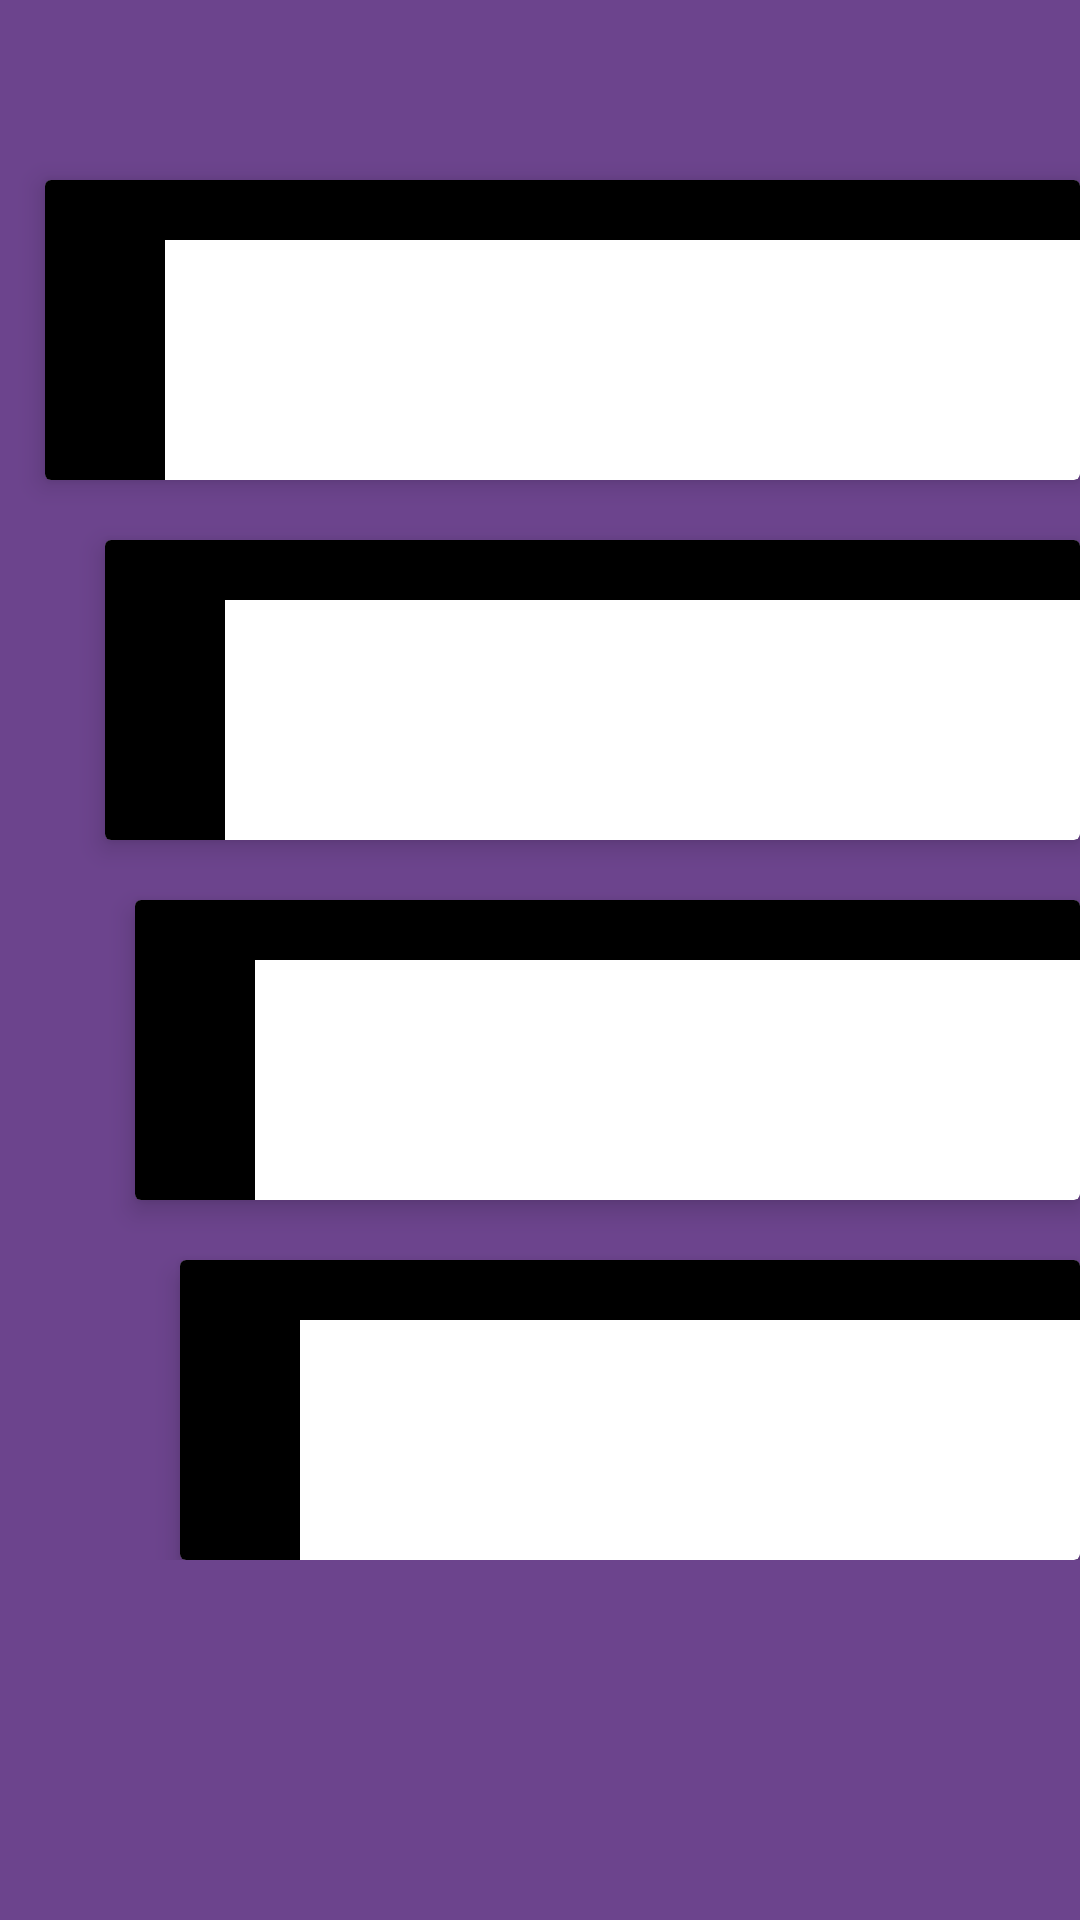

Layout XML and referenced resources for this Android screen:
<!-- AndroidManifest.xml: activity theme Apptheme2 -->
<!-- res/layout/activity_main2.xml -->
<?xml version="1.0" encoding="utf-8"?>
<RelativeLayout xmlns:android="http://schemas.android.com/apk/res/android"
    xmlns:app="http://schemas.android.com/apk/res-auto"
    xmlns:tools="http://schemas.android.com/tools"
    android:layout_width="match_parent"
    android:layout_height="match_parent"
    android:background="@color/backcolor"
    tools:context="com.example.hp.adhira_prototype.Main2Activity">
    <ScrollView
        android:layout_width="match_parent"
        android:layout_height="match_parent">

        <LinearLayout
            android:layout_width="match_parent"
            android:layout_height="match_parent"
            android:layout_marginTop="40dp"
            android:orientation="vertical">

            <android.support.v7.widget.CardView
                android:layout_width="match_parent"
                android:layout_height="100dp"
                android:layout_marginLeft="15dp"
                android:layout_marginTop="20dp"
                app:cardElevation="5dp">

                <LinearLayout
                    android:layout_width="match_parent"
                    android:layout_height="match_parent"
                    android:orientation="horizontal">

                    <View
                        android:layout_width="40dp"
                        android:layout_height="match_parent"
                        android:background="@color/colorAccent"></View>

                    <LinearLayout
                        android:layout_width="match_parent"
                        android:layout_height="wrap_content"
                        android:orientation="vertical">

                        <View
                            android:layout_width="match_parent"
                            android:layout_height="20dp"
                            android:background="@color/colorAccent"></View>
                    </LinearLayout>

                </LinearLayout>
            </android.support.v7.widget.CardView>

            <android.support.v7.widget.CardView
                android:layout_width="match_parent"
                android:layout_height="100dp"
                android:layout_marginLeft="35dp"
                android:layout_marginTop="20dp"
                app:cardElevation="5dp">

                <LinearLayout
                    android:layout_width="match_parent"
                    android:layout_height="match_parent"
                    android:orientation="horizontal">

                    <View
                        android:layout_width="40dp"
                        android:layout_height="match_parent"
                        android:background="@color/colorAccent"></View>

                    <LinearLayout
                        android:layout_width="match_parent"
                        android:layout_height="wrap_content"
                        android:orientation="vertical">

                        <View
                            android:layout_width="match_parent"
                            android:layout_height="20dp"
                            android:background="@color/colorAccent"></View>
                    </LinearLayout>

                </LinearLayout>
            </android.support.v7.widget.CardView>

            <android.support.v7.widget.CardView
                android:layout_width="match_parent"
                android:layout_height="100dp"
                android:layout_marginLeft="45dp"
                android:layout_marginTop="20dp"
                app:cardElevation="5dp">

                <LinearLayout
                    android:layout_width="match_parent"
                    android:layout_height="match_parent"
                    android:orientation="horizontal">

                    <View
                        android:layout_width="40dp"
                        android:layout_height="match_parent"
                        android:background="@color/colorAccent"></View>

                    <LinearLayout
                        android:layout_width="match_parent"
                        android:layout_height="wrap_content"
                        android:orientation="vertical">

                        <View
                            android:layout_width="match_parent"
                            android:layout_height="20dp"
                            android:background="@color/colorAccent"></View>
                    </LinearLayout>

                </LinearLayout>
            </android.support.v7.widget.CardView>

            <android.support.v7.widget.CardView
                android:layout_width="match_parent"
                android:layout_height="100dp"
                android:layout_marginLeft="60dp"
                android:layout_marginTop="20dp"
                app:cardElevation="5dp">

                <LinearLayout
                    android:layout_width="match_parent"
                    android:layout_height="match_parent"
                    android:orientation="horizontal">

                    <View
                        android:layout_width="40dp"
                        android:layout_height="match_parent"
                        android:background="@color/colorAccent"></View>

                    <LinearLayout
                        android:layout_width="match_parent"
                        android:layout_height="wrap_content"
                        android:orientation="vertical">

                        <View
                            android:layout_width="match_parent"
                            android:layout_height="20dp"
                            android:background="@color/colorAccent"></View>
                    </LinearLayout>

                </LinearLayout>
            </android.support.v7.widget.CardView>




        </LinearLayout>
    </ScrollView>

</RelativeLayout>
<!-- resources referenced by this layout -->
<resources>
  <color name="backcolor">#6c448d</color>
  <color name="colorAccent">#000000</color>
  <style name="Apptheme2" parent="Theme.AppCompat.Light.NoActionBar">
          <item name="colorPrimary">#ff8c00</item>
          <item name="colorPrimaryDark">#ff8c00</item>
          <item name="colorAccent">#ff8c00</item>
      </style>
</resources>
